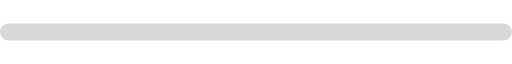
t = 0.00 s
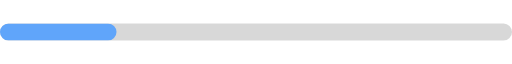
t = 0.32 s
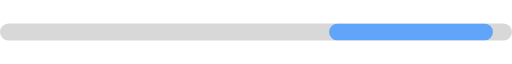
t = 0.63 s
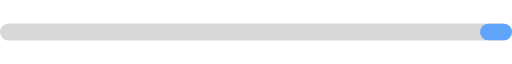
t = 0.95 s

The animated SVG that drew these frames (rendered in a browser with its animation timeline set to each time). Animation: 1 SMIL element (animateTransform=1); one cycle of 1.26 s, repeats indefinitely.

<svg xmlns="http://www.w3.org/2000/svg" width="240" height="8" viewBox="0 0 240 8" role="img" aria-labelledby="sf823dc5-title sf823dc5-desc" class="sf823dc5-root">
<title id="sf823dc5-title">Loading</title>
<desc id="sf823dc5-desc">Animated indeterminate progress bar</desc>
<style>.sf823dc5-m{font-family:'JetBrains Mono','SFMono-Regular',Consolas,'Liberation Mono',Menlo,monospace;font-weight:700;letter-spacing:1.2px}.sf823dc5-s{font-family:'Segoe UI',Inter,-apple-system,BlinkMacSystemFont,Helvetica,Arial,sans-serif;font-weight:600}.sf823dc5-b{font-family:'Segoe UI',Inter,-apple-system,BlinkMacSystemFont,Helvetica,Arial,sans-serif;font-weight:800}</style>
<defs><clipPath id="sf823dc5-track"><rect width="240" height="8" rx="4"/></clipPath></defs>
<rect width="240" height="8" rx="4" fill="rgba(127,127,127,0.3)"/>
<g clip-path="url(#sf823dc5-track)"><rect x="81.6" width="76.8" height="8" rx="4" fill="#60a5fa"><animateTransform attributeName="transform" type="translate" values="-158.4 0;158.4 0" keyTimes="0;1" calcMode="spline" keySplines="0.45 0 0.25 1" dur="1.26s" repeatCount="indefinite"/></rect></g>
</svg>
